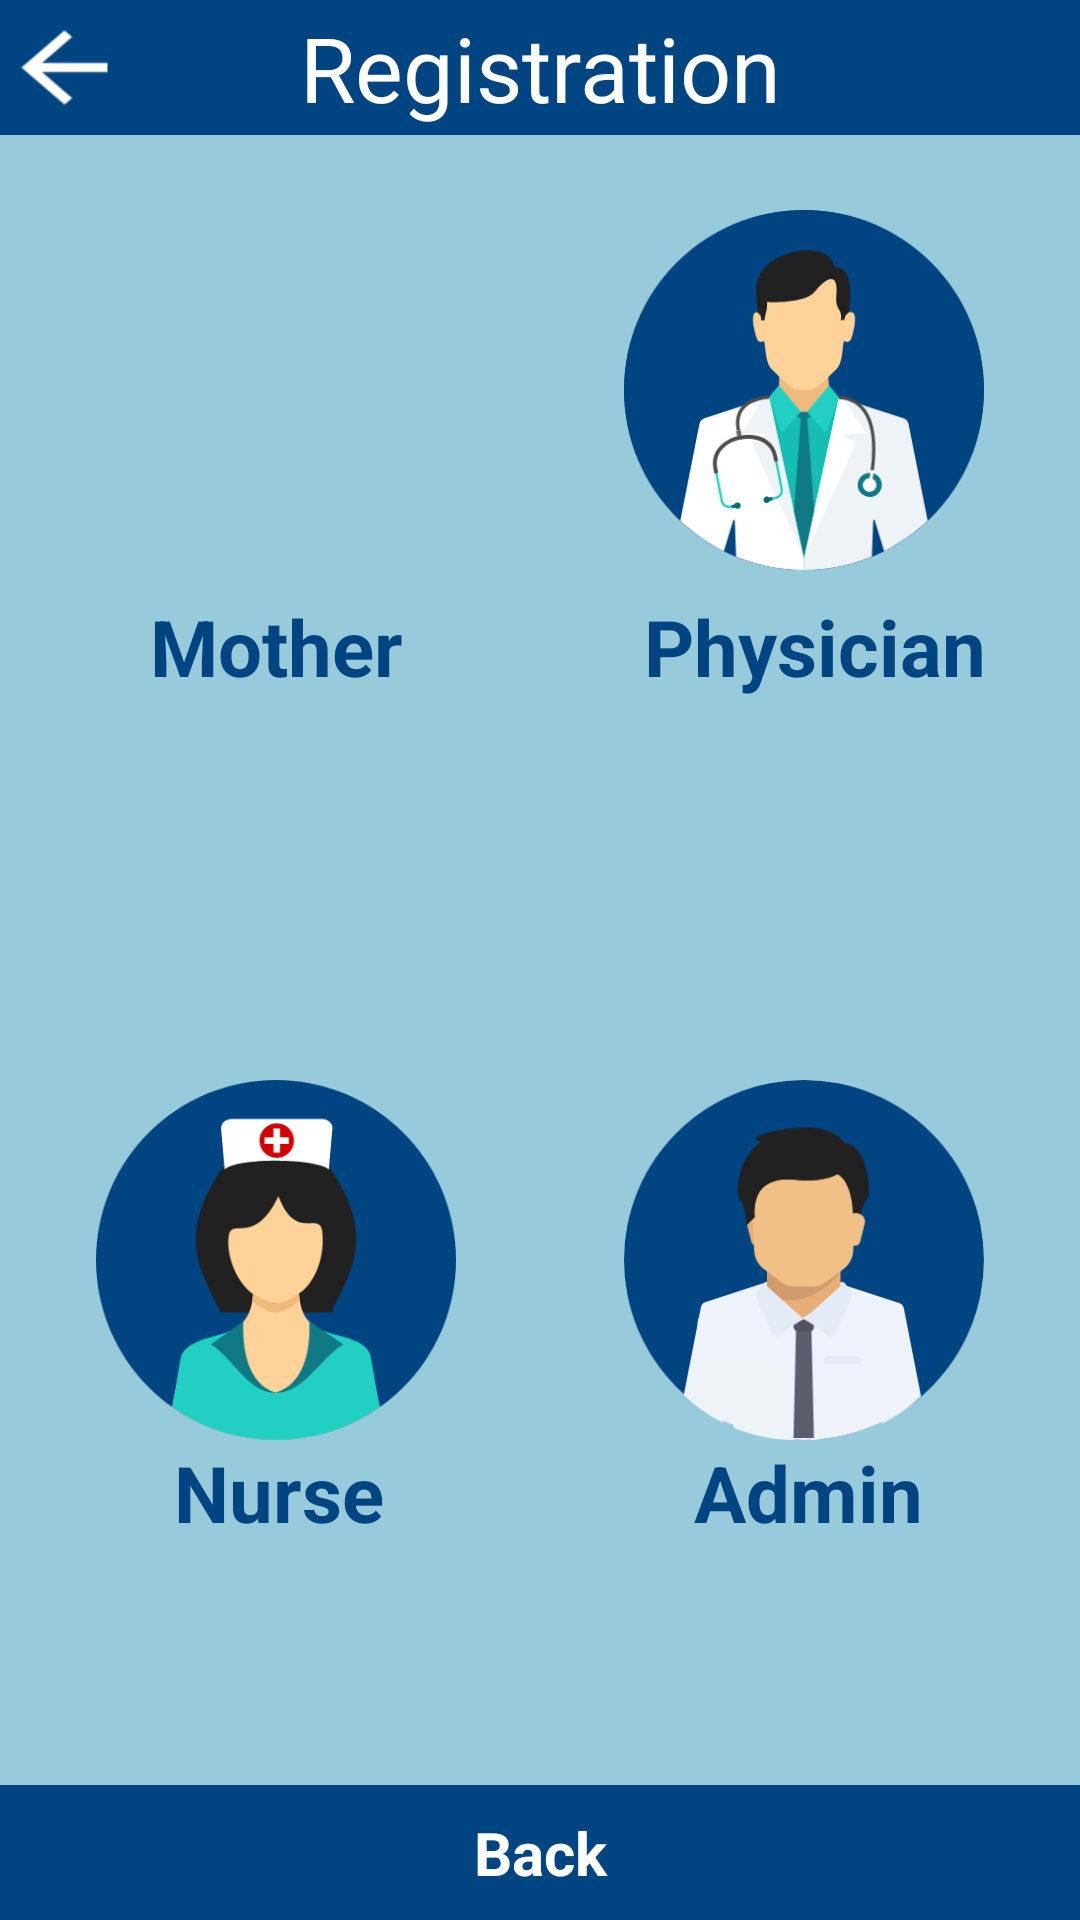

Layout XML and referenced resources for this Android screen:
<!-- AndroidManifest.xml: application theme AppTheme -->
<!-- res/layout/activity_registericon.xml -->
<?xml version="1.0" encoding="utf-8"?>
<android.support.constraint.ConstraintLayout xmlns:android="http://schemas.android.com/apk/res/android"
                                             xmlns:app="http://schemas.android.com/apk/res-auto"
                                             xmlns:tools="http://schemas.android.com/tools"
                                             android:layout_width="match_parent"
                                             android:layout_height="match_parent" android:id="@+id/text_nurse"
android:background="@drawable/bc">

    <ImageButton
            android:layout_width="120dp"
            android:layout_height="120dp" app:srcCompat="@mipmap/mother1"
            android:id="@+id/mother-button" app:layout_constraintStart_toStartOf="parent"
            android:background="@null"
            android:scaleType="centerCrop"
            android:layout_marginLeft="32dp" android:layout_marginStart="32dp"
            android:layout_marginTop="70dp"

            app:layout_constraintTop_toTopOf="parent"/>
    <ImageButton
            android:layout_width="120dp"
            android:layout_height="120dp" app:srcCompat="@drawable/physician1"
            android:scaleType="centerCrop"
            android:id="@+id/physician_button" app:layout_constraintStart_toEndOf="@+id/mother-button"
            app:layout_constraintEnd_toEndOf="parent"
            app:layout_constraintHorizontal_bias="1.0" android:layout_marginTop="70dp"
            android:background="@null"
            app:layout_constraintTop_toTopOf="parent"
            android:layout_marginEnd="32dp" android:layout_marginRight="32dp"/>
    <TextView
            android:text="Mother"
            android:layout_width="wrap_content"
            android:layout_height="wrap_content"
            android:textColor="#004481"
            android:textStyle="bold"
            android:textSize="26sp"
            android:id="@+id/text_mother" android:layout_marginTop="8dp"
            app:layout_constraintTop_toBottomOf="@+id/mother-button"
            app:layout_constraintStart_toStartOf="@+id/mother-button"
            app:layout_constraintEnd_toEndOf="@+id/mother-button"/>
    <TextView
            android:text="Physician"
            android:layout_width="wrap_content"
            android:layout_height="wrap_content"
            android:id="@+id/text_physician"
            android:textColor="#004481"
            android:textStyle="bold"
            android:textSize="26sp"
            tools:text="Physician"
            app:layout_constraintTop_toBottomOf="@+id/physician_button"
            app:layout_constraintEnd_toEndOf="parent"
            app:layout_constraintStart_toStartOf="@+id/physician_button" app:layout_constraintHorizontal_bias="0.227"
            android:layout_marginEnd="8dp" android:layout_marginTop="8dp" android:layout_marginRight="8dp"/>
    <ImageButton
            android:layout_width="120dp"
            android:layout_height="120dp" app:srcCompat="@drawable/nurse1"
            android:id="@+id/nurse_button"
            android:scaleType="centerCrop"
            app:layout_constraintStart_toStartOf="parent"
            app:layout_constraintEnd_toEndOf="parent" android:layout_marginBottom="160dp"
            app:layout_constraintBottom_toBottomOf="parent" app:layout_constraintHorizontal_bias="0.0"
            android:background="@null"
            android:layout_marginLeft="32dp"
            android:layout_marginStart="32dp" android:layout_marginEnd="8dp" android:layout_marginRight="8dp"/>
    <ImageButton
            android:layout_width="120dp"
            android:layout_height="120dp" app:srcCompat="@drawable/admin1"
            android:id="@+id/pediatrician_button" app:layout_constraintEnd_toEndOf="parent"
            android:scaleType="centerCrop"
            android:layout_marginEnd="32dp"
            android:layout_marginRight="32dp"
            android:layout_marginLeft="8dp" android:layout_marginStart="8dp"
            android:background="@null"
            app:layout_constraintHorizontal_bias="1.0"
            android:layout_marginBottom="160dp" app:layout_constraintBottom_toBottomOf="parent"
            app:layout_constraintStart_toStartOf="parent" android:layout_marginTop="8dp"
            app:layout_constraintVertical_bias="1.0" app:layout_constraintTop_toTopOf="parent"/>
    <TextView
            android:text="Nurse"
            android:layout_width="wrap_content"
            android:layout_height="wrap_content"
            android:id="@+id/textView6"
            android:textColor="#004481"
            android:textStyle="bold"
            android:textSize="26sp"
            app:layout_constraintTop_toBottomOf="@+id/nurse_button"
            app:layout_constraintStart_toStartOf="@+id/nurse_button"
            app:layout_constraintEnd_toEndOf="@+id/nurse_button" app:layout_constraintHorizontal_bias="0.52"/>
    <TextView
            android:text="Admin"
            android:layout_width="117dp"
            android:layout_height="32dp"
            android:textColor="#004481"
            android:textStyle="bold"
            android:textAlignment="center"
            android:textSize="26sp"
            android:id="@+id/pediatrician_button1"
            tools:hint="Pediatrician"
            app:layout_constraintEnd_toEndOf="@+id/pediatrician_button"
            android:layout_marginStart="8dp"
            app:layout_constraintStart_toStartOf="@+id/pediatrician_button" android:layout_marginLeft="8dp"
            app:layout_constraintHorizontal_bias="1.0"
            app:layout_constraintTop_toBottomOf="@+id/pediatrician_button"/>
    <TextView
            android:text="Back"
            android:gravity="center"
            android:layout_width="match_parent"
            android:layout_height="45dp"
            android:textColor="@android:color/white"
            android:background="@drawable/ll"
            android:textStyle="bold"
            android:textSize="20dp"
            android:id="@+id/back_to_register_textview"
            tools:background="#004481"
            app:layout_constraintBottom_toBottomOf="parent"/>
    <TextView
            android:background="@drawable/ll"
            android:layout_width="match_parent"
            android:text="Registration"
            android:textSize="30dp"
            android:textColor="#FFFFFF"
            android:gravity="center"
            android:layout_height="45dp"
            android:id="@+id/textView13"
            app:layout_constraintStart_toStartOf="parent"
            app:layout_constraintTop_toTopOf="parent"
            app:layout_constraintEnd_toEndOf="parent"
            app:layout_constraintHorizontal_bias="0.0"/>
    <TextView
            android:background="@drawable/back"
            android:layout_width="43dp"
            android:layout_height="37dp"
            android:id="@+id/textView16" app:layout_constraintEnd_toEndOf="parent" android:layout_marginEnd="8dp"
            android:layout_marginRight="8dp" app:layout_constraintStart_toStartOf="parent"
            app:layout_constraintHorizontal_bias="0.0"
            android:layout_marginTop="4dp" app:layout_constraintTop_toTopOf="parent"/>


</android.support.constraint.ConstraintLayout>
<!-- resources referenced by this layout -->
<resources>
  <!-- drawable admin1: png bitmap (drawable, 18948 bytes) -->
  <!-- drawable back: png bitmap (drawable, 427 bytes) -->
  <!-- drawable bc: png bitmap (drawable, 12497 bytes) -->
  <!-- drawable ll: png bitmap (drawable, 1307 bytes) -->
  <!-- drawable nurse1: png bitmap (drawable, 20819 bytes) -->
  <!-- drawable physician1: png bitmap (drawable, 27005 bytes) -->
  <!-- mipmap mother1: png bitmap (drawable, 23714 bytes) -->
  <style name="AppTheme" parent="Theme.AppCompat.Light.NoActionBar">
          
          <item name="colorPrimary">#2196F3</item>
          <item name="colorPrimaryDark">#1976D2</item>
          <item name="colorAccent">@color/colorAccent</item>
          <item name="backgroundcolor">#fcfcfc</item>
          <item name="cardbackground">#ffffff</item>
          <item name="textcolor">#808080</item>
          <item name="tintcolor">#000000</item>
          <item name="buttoncolor">#2196F3</item>
      </style>
  <!-- not gathered from this repository: default colours our renderer supplied (Android Studio template values) -->
  <color name="colorAccent">#FF03DAC5</color>
</resources>
